Run: headless pygame with SDL's dummy video driver; simulated clock (each Clock.tick advances the game by its frame time, no real sleeping); random seed 0; keys injected as events and as key.get_pressed() state; no mouse input.
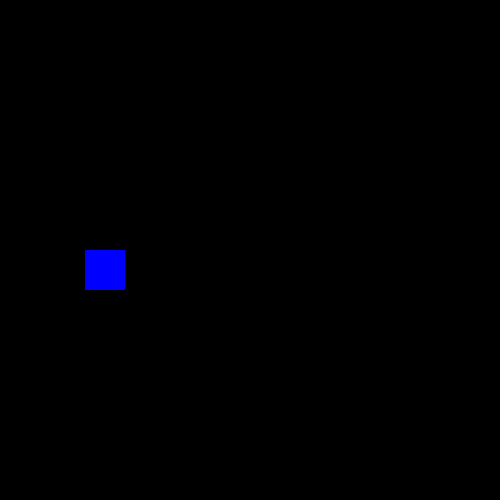
Frame 1 of 4 · flips 1–60 · no input
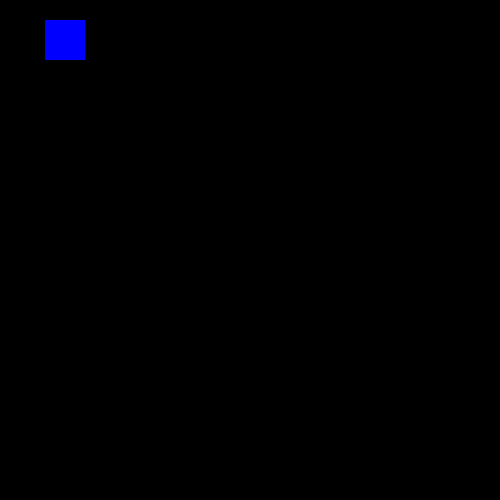
Frame 2 of 4 · flips 61–180 · tapped SPACE, RETURN · held RIGHT (→), D
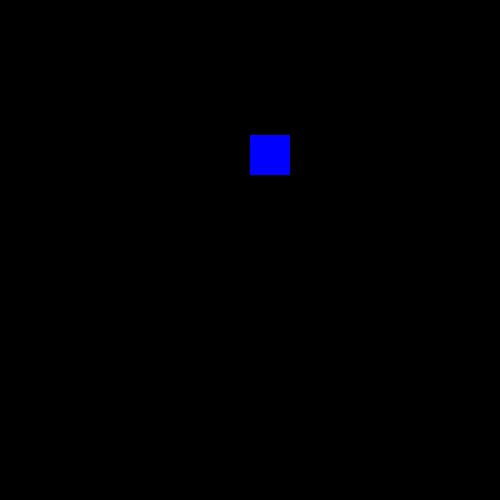
Frame 3 of 4 · flips 181–300 · held DOWN (↓), S
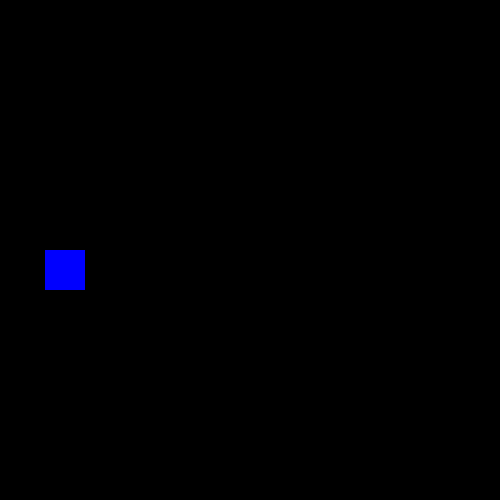
Frame 4 of 4 · flips 301–420 · held LEFT (←), A, UP (↑), W

The pygame program that drew these frames:

#move in a square
import pygame as pg 
pg.init()
x = 20
y = 20
screen = pg.display.set_mode((500,500))
clock = pg.time.Clock()

xVel = 0
yVel = 5
dir = 1
while True : 

    screen.fill((0,0,0))
    player = pg.draw.rect(screen,pg.Color('blue'),(x,y,40,40))

    x = x+ xVel
    y = y + yVel 

    if (y >=250 and x<= 25 ):
        xVel = 5
        yVel = 0

    if (y >=250 and x>=250 ):
        xVel = 0
        yVel = -5

    if (y < 25 and x>=250 ):
        xVel = -5
        yVel = 0

    if (y < 25 and x<25 ):
        xVel = 0
        yVel = 5
        

    clock.tick(30)
    pg.display.update()
